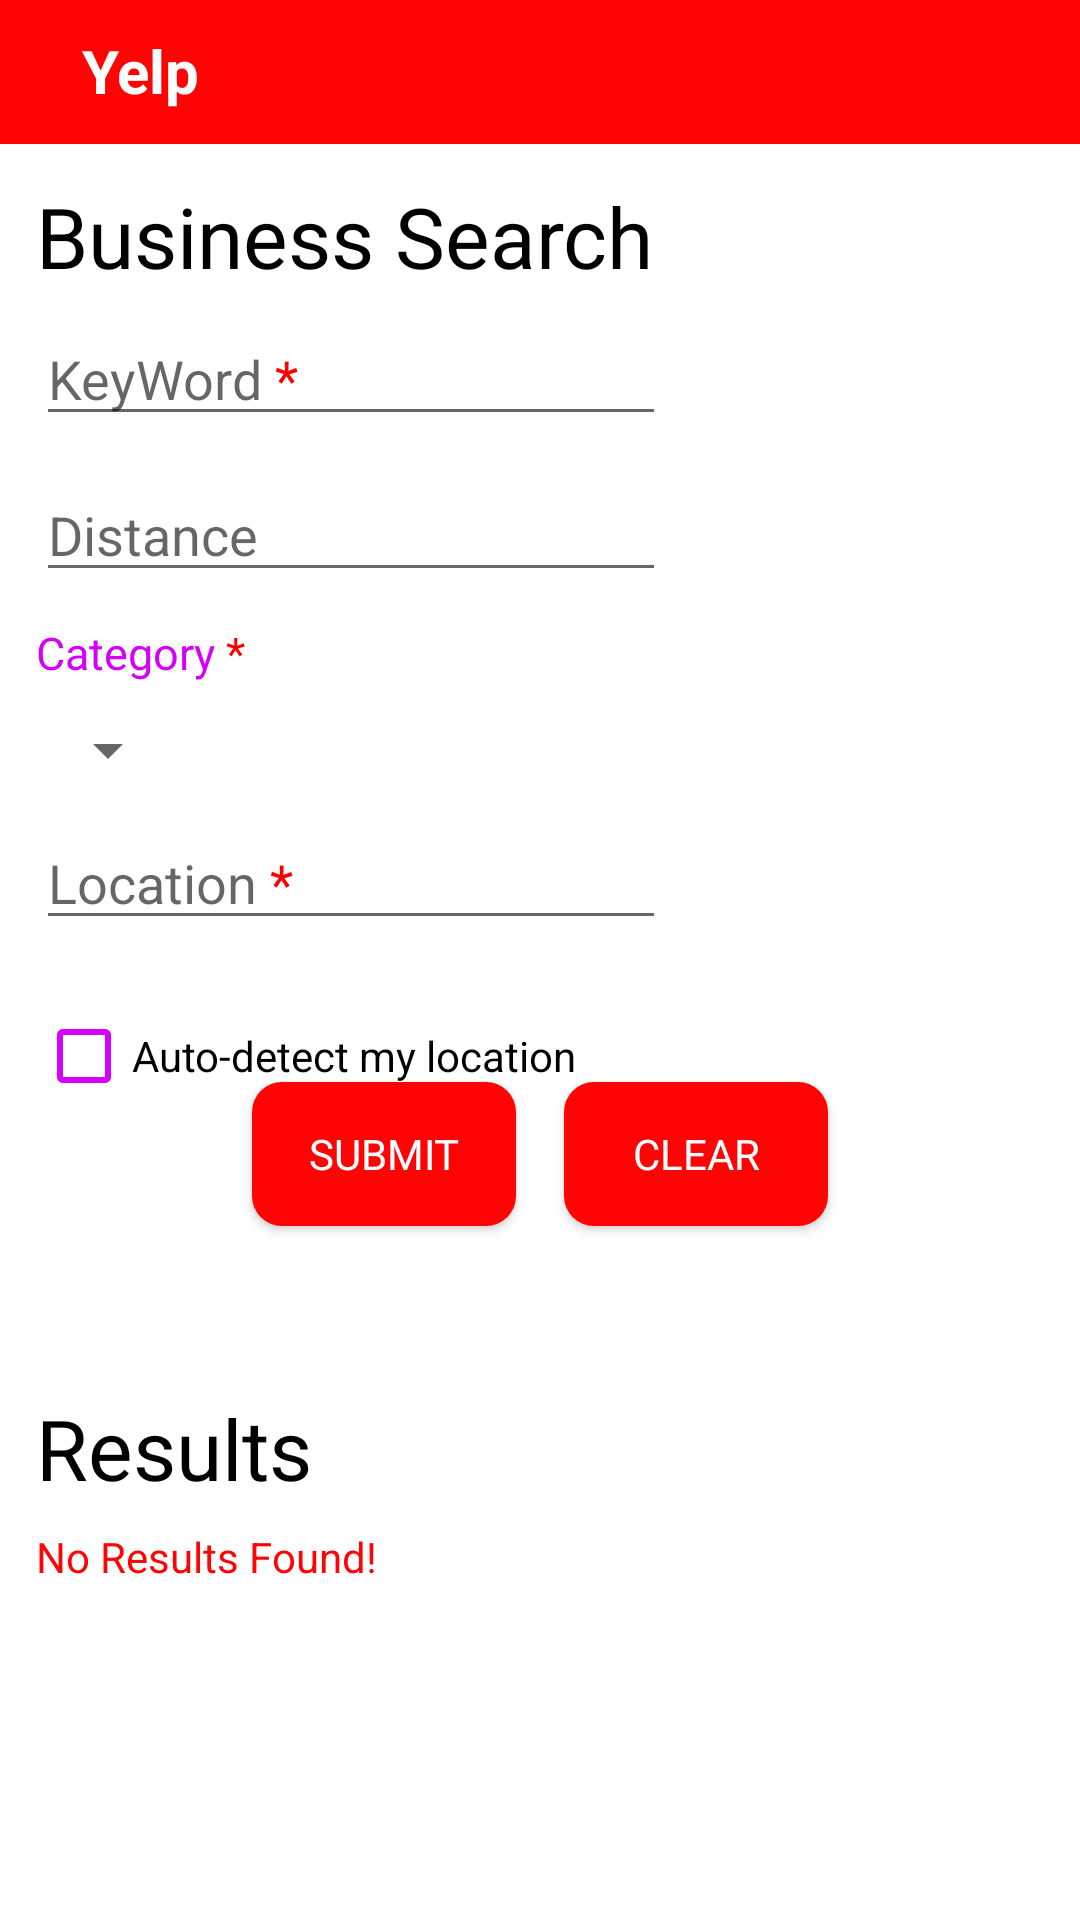

Android layout source for this screen:
<!-- AndroidManifest.xml: application theme Theme.BusinessSearchApp.Launcher -->
<!-- res/layout/fragment_first.xml -->
<?xml version="1.0" encoding="utf-8"?>
<androidx.constraintlayout.widget.ConstraintLayout xmlns:android="http://schemas.android.com/apk/res/android"
    xmlns:app="http://schemas.android.com/apk/res-auto"
    xmlns:tools="http://schemas.android.com/tools"
    android:layout_width="match_parent"
    android:layout_height="match_parent"
    android:background="@color/screenBackground"
    tools:context=".FirstFragment">

    <com.google.android.material.appbar.AppBarLayout
        android:id="@+id/appBarLayout"
        android:layout_width="match_parent"
        android:layout_height="wrap_content"
        android:theme="@style/Theme.BusinessSearchApp.AppBarOverlay"
        tools:ignore="MissingConstraints">

        <RelativeLayout
            android:id="@+id/toolbar"
            android:layout_width="wrap_content"
            android:layout_height="wrap_content"
            android:background="@color/toolbar">

            <TextView
                android:id="@+id/toolbar_title"
                android:layout_width="wrap_content"
                android:layout_height="wrap_content"
                android:layout_alignParentStart="true"
                android:layout_marginStart="27dp"

                android:layout_marginTop="10dp"
                android:gravity="center"
                android:text="Yelp"
                android:textColor="@android:color/white"
                android:textSize="20dp"
                android:textStyle="bold" />


            <ImageButton
                android:id="@+id/toolbar_button"
                style="@style/Widget.AppCompat.Button.Borderless"
                android:layout_width="wrap_content"
                android:layout_height="wrap_content"
                android:layout_alignParentEnd="true"
                android:src="@drawable/reservation" />

        </RelativeLayout>


    </com.google.android.material.appbar.AppBarLayout>


    <TextView
        android:id="@+id/formTitle"
        android:layout_width="wrap_content"
        android:layout_height="wrap_content"
        android:layout_marginStart="12dp"
        android:layout_marginTop="60dp"
        android:fontFamily="sans-serif"
        android:text="@string/searchForm"
        android:textColor="@color/black"
        android:textSize="28sp"
        app:layout_constraintStart_toStartOf="parent"
        app:layout_constraintTop_toTopOf="parent" />

    <AutoCompleteTextView
        android:id="@+id/keyInput"
        android:layout_width="wrap_content"
        android:layout_height="wrap_content"
        android:layout_marginTop="104dp"
        android:ems="10"
        android:hint="@string/keyHolder"
        app:layout_constraintStart_toStartOf="@+id/formTitle"
        app:layout_constraintTop_toTopOf="parent" />

    <EditText
        android:id="@+id/disInput"
        android:layout_width="wrap_content"
        android:layout_height="wrap_content"
        android:layout_marginTop="156dp"
        android:ems="10"
        android:hint="@string/disHolder"
        app:layout_constraintStart_toStartOf="@+id/keyInput"
        app:layout_constraintTop_toTopOf="parent" />

    <TextView
        android:id="@+id/cateTitle"
        android:layout_width="wrap_content"
        android:layout_height="wrap_content"
        android:fontFamily="sans-serif"
        android:text="@string/cateLabel"
        android:textColor="@color/cateLabel"
        android:textSize="15sp"
        app:layout_constraintBottom_toTopOf="@id/cateInput"
        app:layout_constraintStart_toStartOf="@+id/disInput"
        app:layout_constraintTop_toBottomOf="@+id/disInput"
        app:layout_constraintVertical_bias="0.285" />

    <Spinner
        android:id="@+id/cateInput"
        android:layout_width="wrap_content"
        android:layout_height="wrap_content"
        android:spinnerMode="dropdown"
        app:layout_constraintBottom_toTopOf="@id/locInput"
        app:layout_constraintStart_toStartOf="@+id/cateTitle"
        app:layout_constraintTop_toBottomOf="@id/cateTitle"
        app:layout_constraintVertical_bias="0.345" />

    <CheckBox
        android:id="@+id/autoLocating"
        android:layout_width="wrap_content"
        android:layout_height="wrap_content"
        android:layout_marginTop="328dp"
        android:backgroundTint="#D500F9"
        android:buttonTint="#D500F9"
        android:text="@string/autoHint"
        app:layout_constraintStart_toStartOf="@+id/locInput"
        app:layout_constraintTop_toTopOf="parent" />

    <EditText
        android:id="@+id/locInput"
        android:layout_width="wrap_content"
        android:layout_height="wrap_content"
        android:layout_marginTop="272dp"
        android:ems="10"
        android:hint="@string/locHolder"
        app:layout_constraintStart_toStartOf="@+id/disInput"
        app:layout_constraintTop_toTopOf="parent" />

    <androidx.appcompat.widget.AppCompatButton
        android:id="@+id/submit_button"
        android:layout_width="wrap_content"
        android:layout_height="wrap_content"
        android:layout_marginStart="84dp"
        android:layout_marginBottom="264dp"
        android:background="@drawable/round_shape_btn"
        android:fontFamily="sans-serif"
        android:text="@string/submit_button_text"
        android:textAllCaps="true"
        android:textColor="@color/white"
        app:layout_constraintBottom_toBottomOf="parent"
        app:layout_constraintStart_toStartOf="parent"
        app:layout_constraintTop_toBottomOf="@+id/autoLocating"
        app:layout_constraintVertical_bias="0.325" />

    <androidx.appcompat.widget.AppCompatButton
        android:id="@+id/clear_button"
        android:layout_width="wrap_content"
        android:layout_height="wrap_content"
        android:layout_marginEnd="84dp"
        android:background="@drawable/round_shape_btn"
        android:fontFamily="sans-serif"
        android:text="@string/clear_button_text"
        android:textAllCaps="true"
        android:textColor="@color/white"
        app:layout_constraintBottom_toBottomOf="@+id/submit_button"
        app:layout_constraintEnd_toEndOf="parent"
        app:layout_constraintTop_toTopOf="@+id/submit_button"
        app:layout_constraintVertical_bias="0.0" />

    






    <TextView
        android:id="@+id/tableTitle"
        android:layout_width="wrap_content"
        android:layout_height="wrap_content"
        android:layout_marginTop="464dp"
        android:fontFamily="sans-serif"
        android:text="@string/resultsTable"
        android:textColor="@color/black"
        android:textSize="28sp"
        app:layout_constraintStart_toStartOf="@+id/autoLocating"
        app:layout_constraintTop_toTopOf="parent" />

    <TextView
        android:id="@+id/noResults"
        android:layout_width="wrap_content"
        android:layout_height="wrap_content"
        app:layout_constraintStart_toStartOf="@+id/tableTitle"
        android:text="@string/noResults"
        android:textColor="@color/toolbar"
        android:textSize="14dp"
        app:layout_constraintTop_toBottomOf="@+id/tableTitle"
        android:layout_marginTop="8dp"/>














    <ScrollView
        android:layout_width="393dp"
        android:layout_height="185dp"
        app:layout_constraintBottom_toBottomOf="parent"
        app:layout_constraintEnd_toEndOf="parent"
        app:layout_constraintStart_toStartOf="parent"
        app:layout_constraintTop_toBottomOf="@+id/tableTitle"
        app:layout_constraintVertical_bias="0.272">
        
        
        
        
        
        

        <androidx.recyclerview.widget.RecyclerView
            android:id="@+id/resultsTab"
            android:layout_width="match_parent"
            android:layout_height="190dp"
            android:layout_margin="8dp"
            android:layout_marginTop="8dp"
            app:layout_constraintBottom_toBottomOf="parent"
            app:layout_constraintTop_toBottomOf="@+id/tableTitle">

        </androidx.recyclerview.widget.RecyclerView>
        


    </ScrollView>


</androidx.constraintlayout.widget.ConstraintLayout>
<!-- resources referenced by this layout -->
<resources>
  <color name="black">#FF000000</color>
  <color name="cateLabel">#D500F9</color>
  <color name="screenBackground">#FFFFFF</color>
  <color name="toolbar">#ff0404</color>
  <color name="white">#FFFFFFFF</color>
  <!-- drawable round_shape_btn (drawable) -->
  <?xml version="1.0" encoding="utf-8"?>
  <shape xmlns:android="http://schemas.android.com/apk/res/android" android:shape="rectangle" android:padding="10dp">
      <solid android:color="@color/toolbar"/> 
      <corners
          android:bottomRightRadius="10dp"
          android:bottomLeftRadius="10dp"
          android:topLeftRadius="10dp"
          android:topRightRadius="10dp"/>
  </shape>
  <string name="autoHint">Auto-detect my location</string>
  <string name="cateLabel">Category <font color="#FF0000">*</font></string>
  <string name="clear_button_text">CLEAR</string>
  <string name="disHolder">Distance</string>
  <string name="keyHolder">KeyWord <font color="#FF0000">*</font></string>
  <string name="locHolder">Location <font color="#FF0000">*</font></string>
  <string name="noResults">No Results Found!</string>
  <string name="resultsTable">Results</string>
  <string name="searchForm">Business Search</string>
  <string name="submit_button_text">SUBMIT</string>
  <style name="Theme.BusinessSearchApp.AppBarOverlay" parent="ThemeOverlay.AppCompat.Dark.ActionBar" />
  <style name="Theme.BusinessSearchApp.Launcher">
          <item name="android:activatedBackgroundIndicator">@drawable/splash_screen</item>
      </style>
  <!-- drawable splash_screen (drawable-anydpi) -->
  <?xml version="1.0" encoding="utf-8"?>
  <layer-list xmlns:android="http://schemas.android.com/apk/res/android"  android:opacity="opaque">
      <item android:drawable="@color/white"/>
      <item>
          <bitmap
              android:gravity="center"
              android:src="@drawable/yelp_splash"/>
      </item>
  </layer-list>
</resources>
